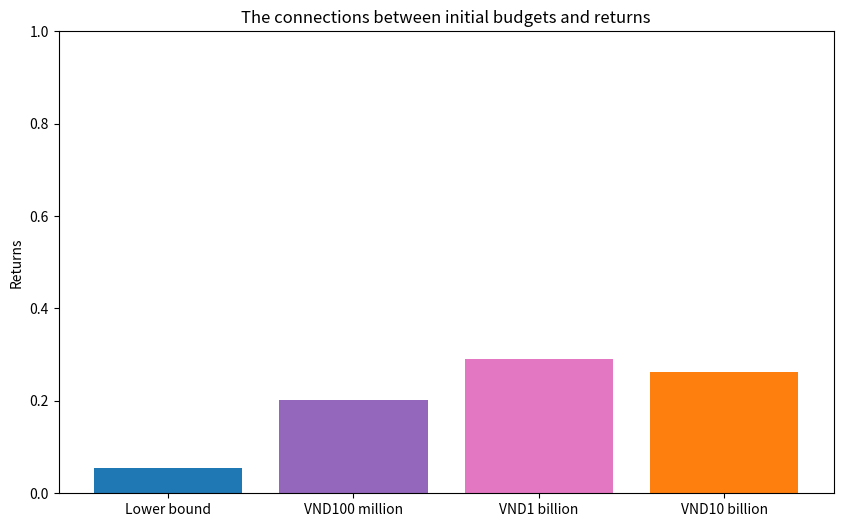

This chart was generated by the following Python code:
import matplotlib.pyplot as plt
import numpy as np

def plot_columns():
    # Define the data for four columns
    columns = ['Lower bound', 'VND100 million', 'VND1 billion', 'VND10 billion']

    # quarter
    # values = [0.01812, 0.28552, 0.29994, 0.20635]  # Generate random values between 0 and 1 for the columns
    # half year
    # values = [0.0273055, 0.28858, 0.26191, 0.16046]
    # 1 year

    # the 2nd try
    # quarter
    # values = [0.01812, 0.29034, 0.16607, 0.25116]  # Generate random values between 0 and 1 for the columns
    # half year
    # values = [0.0273055, 0.20915, 0.13659, 0.22311]
    # 1 year
    values = [0.0553567, 0.20202, 0.29067, 0.26279]

    # Plot the bar chart
    plt.figure(figsize=(10, 6))
    # plt.bar(columns, values, color=['b', 'g', 'r', 'c'])
    plt.bar(columns, values, color=['tab:blue', 'tab:purple', 'tab:pink', 'tab:orange'])

    # Set y-axis range from 0 to 1
    plt.ylim(0, 1)

    # Add labels and title
    plt.ylabel('Returns')
    plt.title('The connections between initial budgets and returns')

    # Show the plot
    plt.show()

# Call the function to plot the columns
plot_columns()
